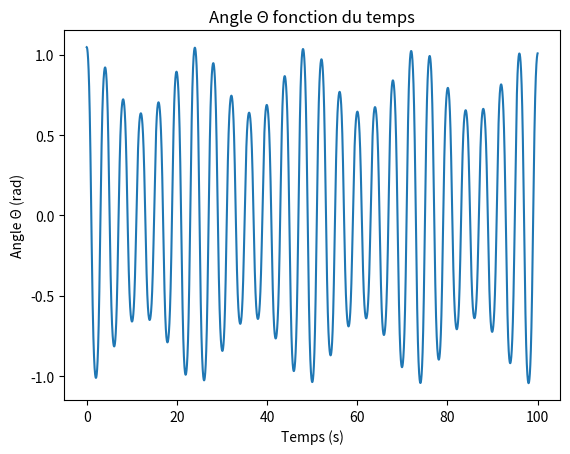

Write the Python code that produced this figure.
import numpy as np
import matplotlib.pyplot as plt


class Pendulum:
    def __init__(self):
        self.time = 0
        self.angle = np.pi / 3
        self.angular_acc = 0
        self.angular_speed = 0
        self.k = 0.02
        self.l = 0.1
        self.omega = np.pi
        self.omega_carre = self.omega * self.omega
        self.m_g = 0.02 * g

    def L(self):
        return self.l + self.k * np.cos(self.omega * self.time)

    def L_prim(self):
        return -self.omega * self.k * np.sin(self.omega * self.time)

    def calc_acc(self):
        self.angular_acc = -(2 * self.L_prim() / self.L() * self.angular_speed + self.m_g / self.L() * np.sin(self.angle))

    def __iter__(self):
        return self

    def __next__(self):
        if self.time <= T:
            self.calc_acc()
            self.angular_speed += self.angular_acc * dt
            self.angle += self.angular_speed * dt
            self.time += dt
            return self.time, self.angular_acc, self.angular_speed, self.angle, self.L()
        else:
            raise StopIteration


def main():
    pendulum = Pendulum()
    time = []
    teta = []
    for i in iter(pendulum):
        time.append(i[0])
        teta.append(i[3])
    plt.plot(time, teta)
    plt.title("Angle Θ fonction du temps")
    plt.xlabel("Temps (s)")
    plt.ylabel("Angle Θ (rad)")
    plt.show()


if __name__ == "__main__":
    dt = 0.001
    T = 100
    g = 9.81
    main()
